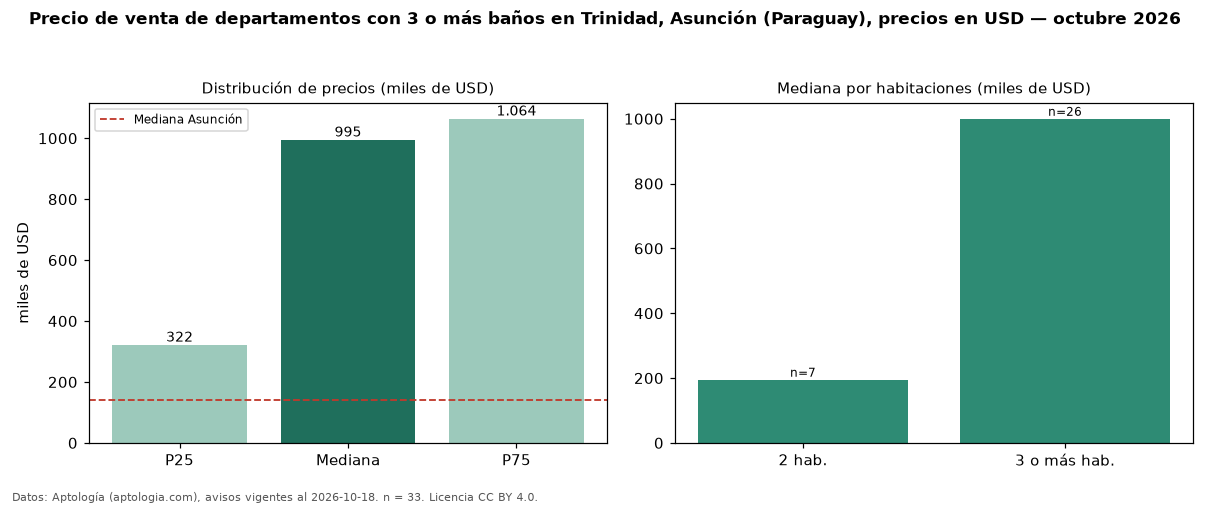

The data file committed next to this chart (first rows):
seccion, metrica, valor, moneda, n
filtro, ban3, con 3 o más baños, , 33
precio, p25, 321765, USD, 33
precio, mediana, 994800, USD, 33
precio, p75, 1064000, USD, 33
precio, minimo, 112000, USD, 33
precio, maximo, 1326484, USD, 33
banos, mediana_banos, 3.0, , 
habitaciones, 2, 195000, USD, 7
habitaciones, 3+, 999900, USD, 26
ciudad, mediana_ciudad_referencia, 140000, USD, 
ciudad, mediana_m2_ciudad, 1869, USD, 
fuente, fecha_datos, 2026-10-18, , 
fuente, atribucion, https://www.aptologia.com/py/venta/asunc…, , 
fuente, licencia, CC BY 4.0, , 
